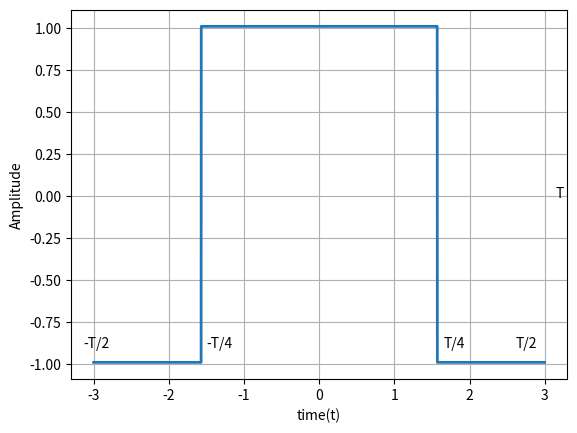
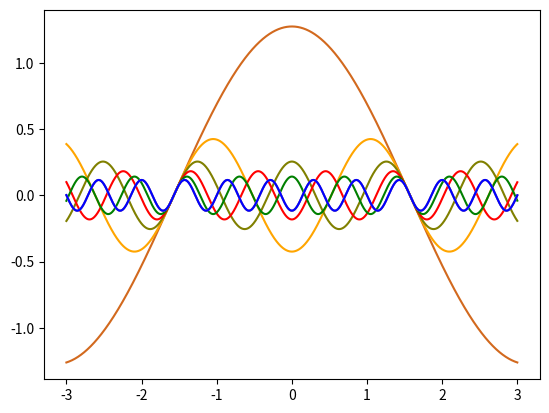
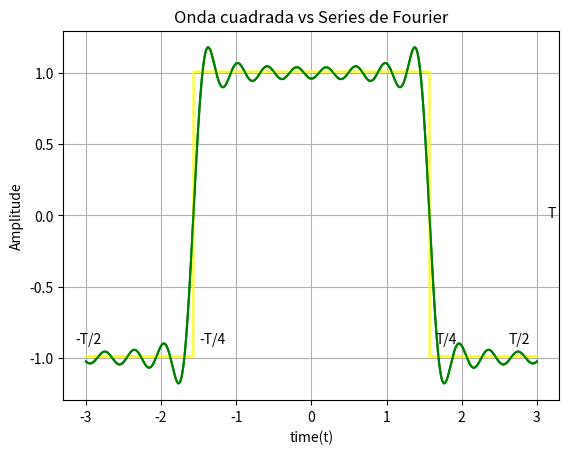

These figures' Python source, in order:
# -*- coding: utf-8 -*-
"""Actividad2.ipynb

Automatically generated by Colaboratory.

Original file is located at
    https://colab.research.google.com/drive/1A2-_lyseKzQpgakkplW-4thKie7OQI4s

Series de Fourier

Se importan las librerias necesarias
"""

import numpy as np
import matplotlib.pylab as plt
from scipy import signal as sp
# Importamos todo el modulo sympy
from sympy import *
# Importamos las variables simbolicas 'n' y 't'
from sympy.abc import n, t

"""Definición de variables"""

# Definición del periodo
T = 2*pi
# Definición de la frecuencia angular
w = (2*pi)/T
#Definición de la amplitud
A = 1
time = np.arange(-3, 3, 0.001)
#Definición del desfase
Df= np.pi/2
#Funcion por partes
squareWaveFunction = (sp.square(time + Df) ) + 0.01

"""Graficación de la onda cuadrada"""

# Graficamos la onda cuadrada
plt.plot(time, squareWaveFunction, lw=2)
plt.grid()
plt.annotate('T', xy = (np.pi, 0), xytext = (np.pi, -0.01))
plt.annotate('T/2', xy = (np.pi / 2.0, 0), xytext = (np.pi / 1.2, -0.9))
plt.annotate('T/4', xy = (np.pi / 2.0, 0), xytext = (np.pi / 1.9, -0.9))
plt.annotate('-T/2', xy = (np.pi / -2, 0), xytext = (np.pi / -1.0, -0.9))
plt.annotate('-T/4', xy = (np.pi / -2, 0), xytext = (np.pi / -2.1, -0.9))
plt.ylabel('Amplitude')
plt.xlabel('time(t)')
plt.show()

"""Se integran las funciones (2/T), (2/pi)*sin(2nt) y (2/pi)*cos(2nt)"""

# Funcion (2/T) 
ao = (2/T)*(integrate(-1, (t, -T/2, -T/4)) + integrate(1, (t, -T/4, T/4)) + integrate(-1, (t, T/4, T/2)))

# Funcion (2/pi)*sin(2nt)
an = (2/T)*(integrate(-cos(n*w*t), (t, -T/2, -T/4)) + integrate(cos(n*w*t), (t, -T/4, T/4)) + integrate(-cos(n*w*t), (t, T/4, T/2)))

# Funcion (2/pi)*cos(2nt) 
bn = (2/T)*(integrate(-sin(n*w*t), (t, -T/2, -T/4)) + integrate(sin(n*w*t), (t, -T/4, T/4)) + integrate(-sin(n*w*t), (t, T/4, T/2)))

"""Calculo de la de la serie basada en los coeficientes"""

print( "f(x) = ")

#Se varia el numero de coeficientes hasta que se obtengan ocho 
nCoeficientes = 16
serie = (ao/2)
for i in range(1, nCoeficientes + 1):
    serie = serie + (an*cos(n*w*t)).subs(n, i)
for j in range(1, nCoeficientes + 1):
    serie = serie + (bn*sin(n*w*t)).subs(n, j)

pprint(serie)

"""Se grafica individualmente cada serie y se sobreponen"""

#Calculo de la serie 1
serie1 = (4 * np.cos(time)) / np.pi
plt.plot(time, serie1, 'chocolate')

#Calculo de la serie 2
serie2 = (-4 * np.cos(3*time)) / (3*np.pi)
plt.plot(time, serie2, 'orange')

#Calculo de la serie 3
serie3 = (4 * np.cos(5*time)) / (5*np.pi)
plt.plot(time, serie3, 'olive')

#Calculo de la serie 4
serie4 = (-4 * np.cos(7*time)) / (7*np.pi)
plt.plot(time, serie4, 'red')

#Calculo de la serie 5
serie5= (4 * np.cos(9*time)) / (9*np.pi)
plt.plot(time, serie5, 'green')

#Calculo de la serie 6
serie6 = (-4 * np.cos(11*time)) / (11*np.pi)
plt.plot(time, serie6, 'violet')

serie7 = (4 * np.cos(13*time)) / (13*np.pi)
plt.plot(time, serie6, 'gray')

serie8 = (-4 * np.cos(15*time)) / (15*np.pi)
plt.plot(time, serie6, 'blue')
plt.show()

"""Combinación de las series calculadas"""

Sumseries = serie1 + serie2 + serie3 + serie4 + serie5 + serie6 + serie7 + serie8

plt.plot(time, Sumseries, 'green')

"""Superposición de la señal resultante con respecto a la onda cuadrada """

plt.plot(time, squareWaveFunction, 'yellow', label = 'onda cuadrada' )
plt.plot(time, Sumseries, 'green', label = 'Series de fourier')
plt.grid()
plt.annotate('T', xy = (np.pi, 0), xytext = (np.pi, -0.01))
plt.annotate('T/2', xy = (np.pi / 2.0, 0), xytext = (np.pi / 1.2, -0.9))
plt.annotate('T/4', xy = (np.pi / 2.0, 0), xytext = (np.pi / 1.9, -0.9))
plt.annotate('-T/2', xy = (np.pi / -2, 0), xytext = (np.pi / -1.0, -0.9))
plt.annotate('-T/4', xy = (np.pi / -2, 0), xytext = (np.pi / -2.1, -0.9))
plt.ylabel('Amplitude')
plt.xlabel('time(t)')
plt.title('Onda cuadrada vs Series de Fourier')
plt.show()
